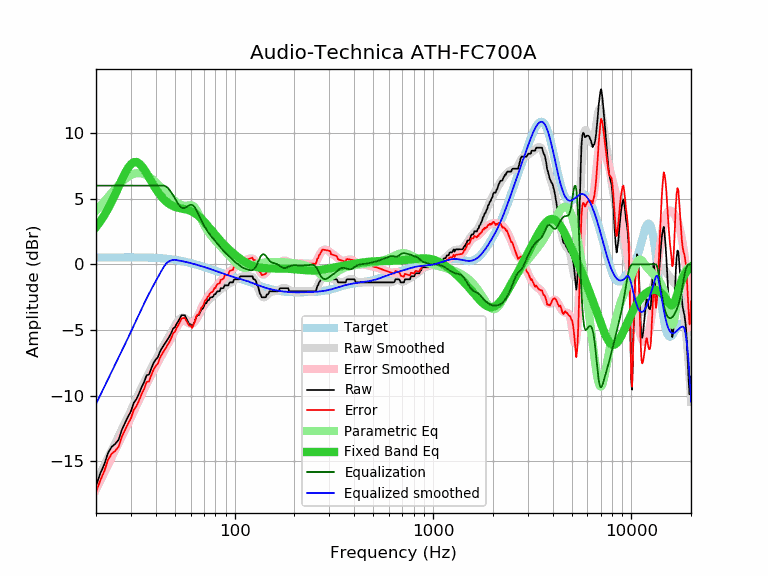

The data file committed next to this chart (first rows):
frequency, raw, error, smoothed, error_smoothed, equalization, parametric_eq, equalized_raw, equalized_smoothed, target
20, -16.86, -17.38, -16.64, -17.16, 6.00, 2.84, -10.86, -10.64, 0.52
21, -15.95, -16.47, -15.98, -16.50, 6.00, 3.27, -9.95, -9.98, 0.52
22, -15.25, -15.77, -15.35, -15.87, 6.00, 3.73, -9.25, -9.35, 0.52
23, -14.36, -14.89, -14.74, -15.27, 6.00, 4.24, -8.36, -8.74, 0.53
24, -13.90, -14.43, -14.16, -14.69, 6.00, 4.78, -7.90, -8.16, 0.53
25, -13.68, -14.21, -13.61, -14.14, 6.00, 5.34, -7.68, -7.61, 0.53
26, -13.36, -13.89, -13.08, -13.61, 6.00, 5.90, -7.36, -7.08, 0.53
27, -12.60, -13.13, -12.58, -13.11, 6.00, 6.45, -6.60, -6.58, 0.53
28, -12.09, -12.62, -12.09, -12.62, 6.00, 6.94, -6.09, -6.09, 0.53
29, -11.62, -12.15, -11.61, -12.14, 6.00, 7.35, -5.62, -5.61, 0.53
30, -11.19, -11.72, -11.14, -11.67, 6.00, 7.63, -5.19, -5.14, 0.53
31, -10.55, -11.08, -10.67, -11.20, 6.00, 7.79, -4.55, -4.67, 0.53
32, -10.26, -10.79, -10.22, -10.75, 6.00, 7.80, -4.26, -4.22, 0.53
33, -9.82, -10.35, -9.79, -10.32, 6.00, 7.69, -3.82, -3.79, 0.53
34, -9.34, -9.87, -9.37, -9.90, 6.00, 7.49, -3.34, -3.37, 0.53
35, -8.96, -9.48, -8.97, -9.50, 6.00, 7.23, -2.96, -2.97, 0.52
36, -8.44, -8.96, -8.60, -9.12, 6.00, 6.93, -2.44, -2.60, 0.52
37, -8.40, -8.91, -8.24, -8.76, 6.00, 6.62, -2.40, -2.24, 0.51
38, -7.93, -8.44, -7.90, -8.41, 6.00, 6.32, -1.93, -1.90, 0.51
39, -7.52, -8.02, -7.58, -8.08, 6.00, 6.03, -1.52, -1.58, 0.50
40, -7.26, -7.75, -7.27, -7.77, 6.00, 5.76, -1.26, -1.27, 0.49
41, -7.07, -7.55, -6.98, -7.47, 6.00, 5.52, -1.07, -0.98, 0.48
42, -6.66, -7.13, -6.70, -7.17, 6.00, 5.30, -0.66, -0.70, 0.47
43, -6.38, -6.84, -6.43, -6.89, 6.00, 5.11, -0.38, -0.43, 0.46
44, -6.15, -6.60, -6.17, -6.62, 6.00, 4.95, -0.15, -0.17, 0.45
45, -5.93, -6.37, -5.92, -6.35, 5.95, 4.81, 0.02, 0.03, 0.44
46, -5.70, -6.12, -5.66, -6.08, 5.83, 4.69, 0.13, 0.17, 0.42
47, -5.47, -5.87, -5.41, -5.82, 5.67, 4.59, 0.20, 0.25, 0.40
48, -5.20, -5.59, -5.16, -5.55, 5.47, 4.51, 0.27, 0.31, 0.39
49, -4.88, -5.25, -4.92, -5.28, 5.26, 4.44, 0.38, 0.34, 0.37
50, -4.79, -5.14, -4.68, -5.02, 5.02, 4.38, 0.23, 0.35, 0.35
51, -4.51, -4.84, -4.46, -4.79, 4.79, 4.34, 0.28, 0.33, 0.33
52, -4.33, -4.63, -4.28, -4.58, 4.58, 4.31, 0.25, 0.30, 0.30
53, -4.10, -4.38, -4.15, -4.43, 4.43, 4.28, 0.33, 0.28, 0.28
54, -3.87, -4.13, -4.07, -4.33, 4.33, 4.25, 0.46, 0.26, 0.26
55, -3.87, -4.10, -4.06, -4.29, 4.29, 4.23, 0.42, 0.23, 0.23
56, -3.87, -4.08, -4.10, -4.30, 4.30, 4.21, 0.43, 0.21, 0.21
57, -4.10, -4.28, -4.18, -4.36, 4.36, 4.18, 0.26, 0.18, 0.18
58, -4.33, -4.48, -4.28, -4.44, 4.44, 4.15, 0.11, 0.15, 0.15
59, -4.56, -4.68, -4.38, -4.50, 4.50, 4.12, -0.06, 0.12, 0.12
60, -4.56, -4.66, -4.44, -4.54, 4.54, 4.07, -0.02, 0.10, 0.10
61, -4.79, -4.86, -4.46, -4.52, 4.52, 4.02, -0.27, 0.07, 0.07
62, -4.56, -4.60, -4.42, -4.46, 4.46, 3.97, -0.10, 0.04, 0.04
63, -4.33, -4.34, -4.32, -4.33, 4.33, 3.90, 0.00, 0.01, 0.01
64, -4.01, -3.99, -4.19, -4.17, 4.17, 3.83, 0.16, -0.02, -0.02
65, -3.87, -3.82, -4.02, -3.97, 3.97, 3.75, 0.10, -0.05, -0.05
66, -3.87, -3.79, -3.84, -3.76, 3.76, 3.66, -0.11, -0.08, -0.08
67, -3.65, -3.54, -3.66, -3.55, 3.55, 3.57, -0.10, -0.11, -0.11
68, -3.42, -3.28, -3.48, -3.35, 3.35, 3.48, -0.07, -0.14, -0.14
69, -3.39, -3.22, -3.32, -3.15, 3.15, 3.37, -0.24, -0.17, -0.17
70, -3.19, -2.99, -3.17, -2.98, 2.98, 3.27, -0.21, -0.20, -0.20
71, -2.96, -2.73, -3.04, -2.81, 2.81, 3.17, -0.15, -0.23, -0.23
72, -2.96, -2.70, -2.91, -2.66, 2.66, 3.06, -0.30, -0.26, -0.26
73, -2.74, -2.45, -2.80, -2.52, 2.52, 2.95, -0.22, -0.28, -0.29
74, -2.74, -2.43, -2.70, -2.39, 2.39, 2.84, -0.35, -0.31, -0.31
75, -2.56, -2.22, -2.61, -2.27, 2.27, 2.74, -0.29, -0.34, -0.34
76, -2.51, -2.14, -2.53, -2.16, 2.16, 2.63, -0.35, -0.37, -0.37
77, -2.51, -2.11, -2.46, -2.05, 2.05, 2.53, -0.46, -0.40, -0.40
78, -2.44, -2.01, -2.38, -1.95, 1.95, 2.43, -0.49, -0.43, -0.43
79, -2.28, -1.82, -2.31, -1.85, 1.85, 2.33, -0.43, -0.46, -0.46
... 553 more rows
